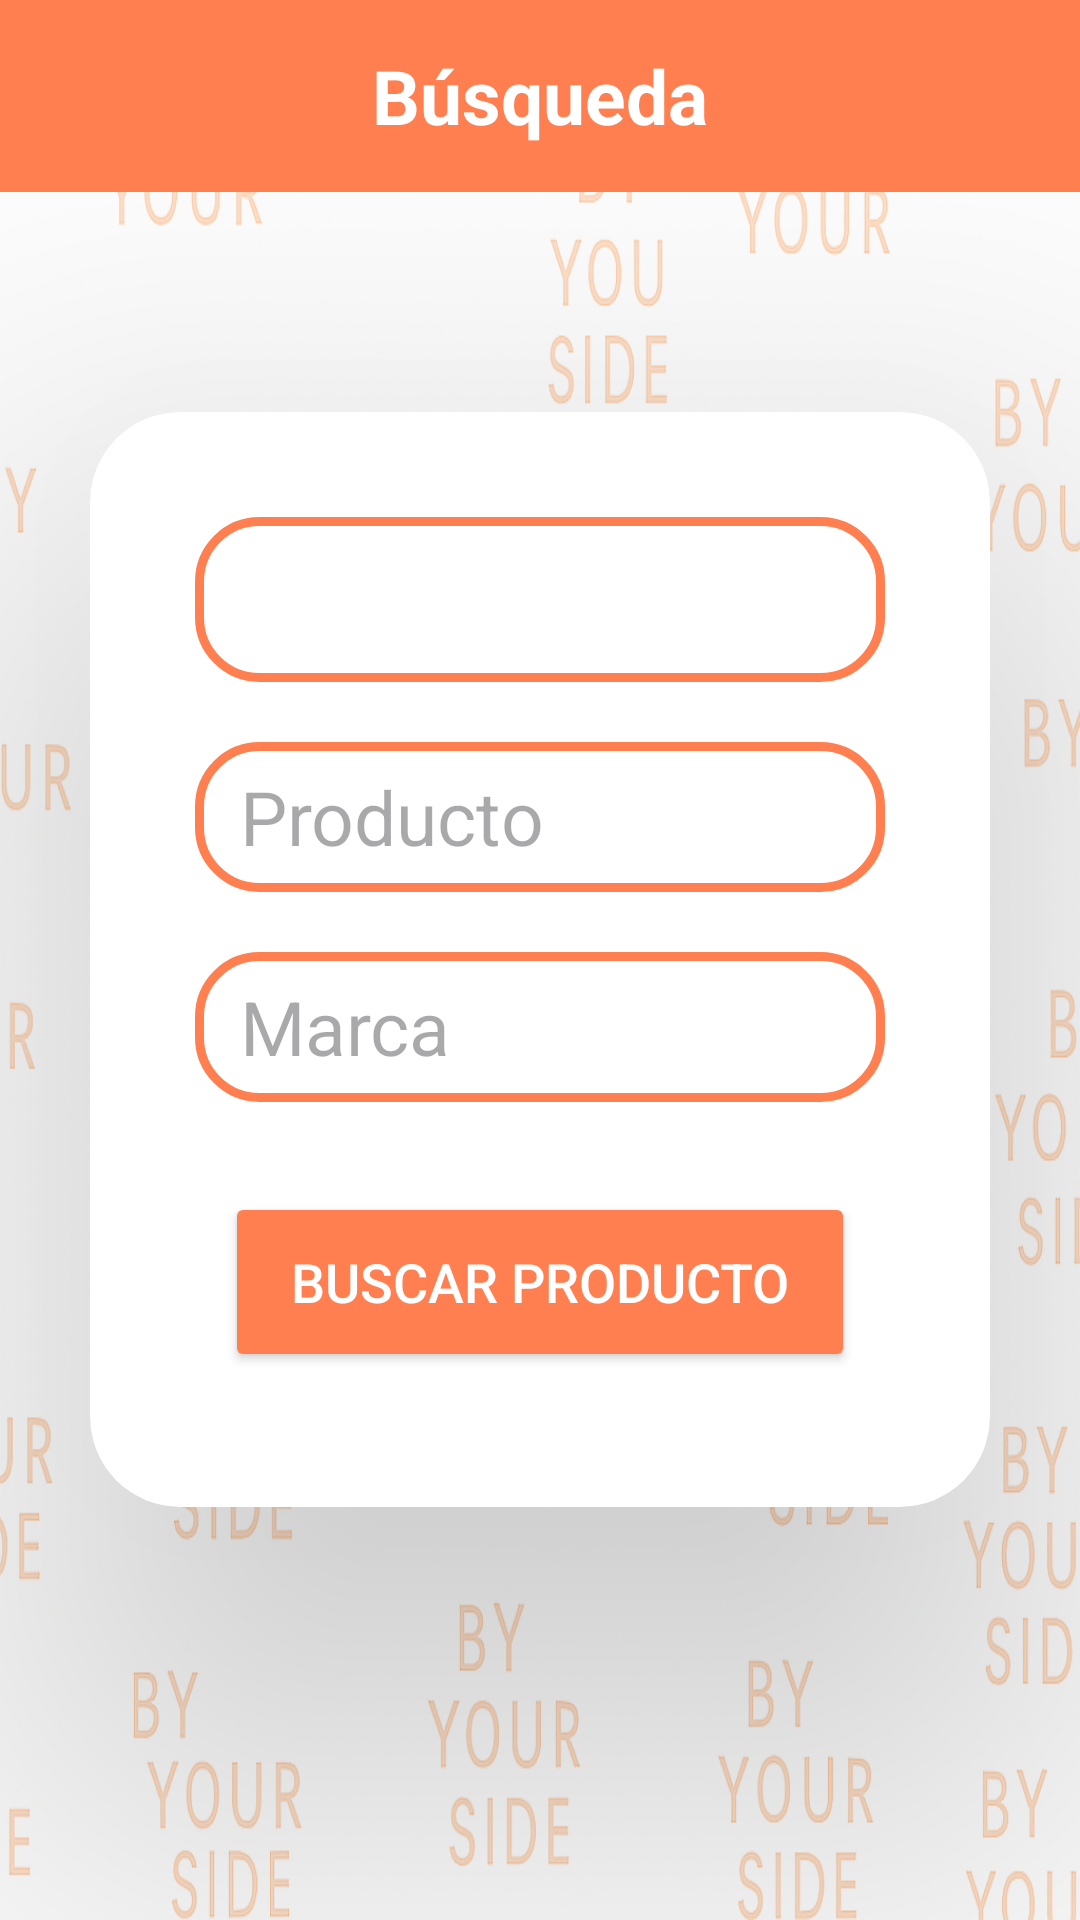

Here is an Android app screen rendered from its layout file. Give the layout XML and the strings, colors and styles it references.
<!-- AndroidManifest.xml: application theme Theme.ByYourSide -->
<!-- res/layout/activity_buscar_producto.xml -->
<?xml version="1.0" encoding="utf-8"?>
<androidx.constraintlayout.widget.ConstraintLayout xmlns:android="http://schemas.android.com/apk/res/android"
    xmlns:app="http://schemas.android.com/apk/res-auto"
    xmlns:tools="http://schemas.android.com/tools"
    android:id="@+id/main"
    android:layout_width="match_parent"
    android:layout_height="match_parent"
    tools:context=".BuscarProducto">

    <androidx.appcompat.widget.Toolbar
        android:id="@+id/toolbar_buscar_producto"
        android:layout_width="0dp"
        android:layout_height="?attr/actionBarSize"
        android:background="@color/coral"
        android:elevation="4dp"
        app:layout_constraintEnd_toEndOf="parent"
        app:layout_constraintStart_toStartOf="parent"
        app:layout_constraintTop_toTopOf="parent"
        app:contentInsetStart="0dp"
        app:contentInsetLeft="0dp"
        app:contentInsetStartWithNavigation="0dp">


            <TextView
                android:id="@+id/tv_title_busqueda"
                android:layout_width="wrap_content"
                android:layout_height="wrap_content"
                android:text="@string/busqueda"
                android:textColor="@color/white"
                android:textSize="25sp"
                android:textStyle="bold"
                android:layout_gravity="center"
                app:layout_constraintBottom_toBottomOf="parent"
                app:layout_constraintEnd_toEndOf="parent"
                app:layout_constraintTop_toTopOf="parent" />


    </androidx.appcompat.widget.Toolbar>


    <LinearLayout
        android:layout_width="0dp"
        android:layout_height="0dp"
        android:background="@drawable/fondo_by_your_side"
        android:gravity="center"
        android:orientation="vertical"
        app:layout_constraintBottom_toBottomOf="parent"
        app:layout_constraintEnd_toEndOf="parent"
        app:layout_constraintStart_toStartOf="parent"
        app:layout_constraintTop_toTopOf="parent"
        app:layout_constraintVertical_bias="0.0">


        <androidx.cardview.widget.CardView
            android:id="@+id/cd_login_cliente"
            android:layout_width="match_parent"
            android:layout_height="wrap_content"
            android:layout_margin="30dp"
            android:backgroundTint="@color/white"
            app:cardCornerRadius="30dp"
            app:cardElevation="90dp">


            <LinearLayout
                android:id="@+id/linear_layout_busqueda_producto"
                android:layout_width="match_parent"
                android:layout_height="match_parent"
                android:layout_gravity="center_horizontal"
                android:orientation="vertical"
                android:padding="25dp">

                <Spinner
                    android:id="@+id/spr_pais_buscar_producto"
                    android:layout_width="match_parent"
                    android:layout_height="55dp"
                    android:layout_margin="10dp"
                    android:background="@drawable/custom_edit_text" />

                <EditText
                    android:id="@+id/et_nombre_producto_busqueda"
                    android:layout_width="wrap_content"
                    android:layout_height="50dp"
                    android:layout_margin="10dp"
                    android:background="@drawable/custom_edit_text"
                    android:ems="10"
                    android:hint="@string/hint_nombre_producto"
                    android:inputType="text"
                    android:paddingLeft="15dp"
                    android:paddingRight="15dp"
                    android:textColor="@color/black"
                    android:textSize="25sp" />

                <EditText
                    android:id="@+id/et_marca_producto_busqueda"
                    android:layout_width="match_parent"
                    android:layout_height="50dp"
                    android:layout_margin="10dp"
                    android:background="@drawable/custom_edit_text"
                    android:ems="10"
                    android:hint="@string/hint_marca"
                    android:inputType="text"
                    android:paddingLeft="15dp"
                    android:paddingRight="15dp"
                    android:textColor="@color/black"
                    android:textSize="25sp" />

                <Button
                    android:id="@+id/btn_buscar_producto"
                    android:layout_width="match_parent"
                    android:layout_height="60dp"
                    android:layout_margin="20dp"
                    android:backgroundTint="@color/coral"
                    android:text="@string/buscar_producto"
                    android:textSize="18sp"
                    android:textColor="@color/white" />
            </LinearLayout>

        </androidx.cardview.widget.CardView>

    </LinearLayout>

</androidx.constraintlayout.widget.ConstraintLayout>
<!-- resources referenced by this layout -->
<resources>
  <color name="black">#FF000000</color>
  <color name="coral">#FF7F50</color>
  <color name="white">#FFFFFFFF</color>
  <!-- drawable custom_edit_text (drawable) -->
  <?xml version="1.0" encoding="utf-8"?>
  <shape xmlns:android="http://schemas.android.com/apk/res/android"
      android:shape="rectangle">
  
      <stroke
          android:width="3dp"
          android:color="@color/coral"/>
  
      <corners
          android:radius="20dp"/>
  
  </shape>
  <!-- drawable fondo_by_your_side: png bitmap (drawable, 786505 bytes) -->
  <string name="buscar_producto">Buscar Producto</string>
  <string name="busqueda">Búsqueda</string>
  <string name="hint_marca">Marca</string>
  <string name="hint_nombre_producto">Producto</string>
  <style name="Theme.ByYourSide" parent="Base.Theme.ByYourSide" />
  <style name="Base.Theme.ByYourSide" parent="Theme.Material3.DayNight.NoActionBar">
          
          <item name="colorSurface">@android:color/white</item>
  
          <item name="colorOnSurface">@android:color/black</item>
  
          <item name="colorControlNormal">@android:color/black</item>
      </style>
</resources>
